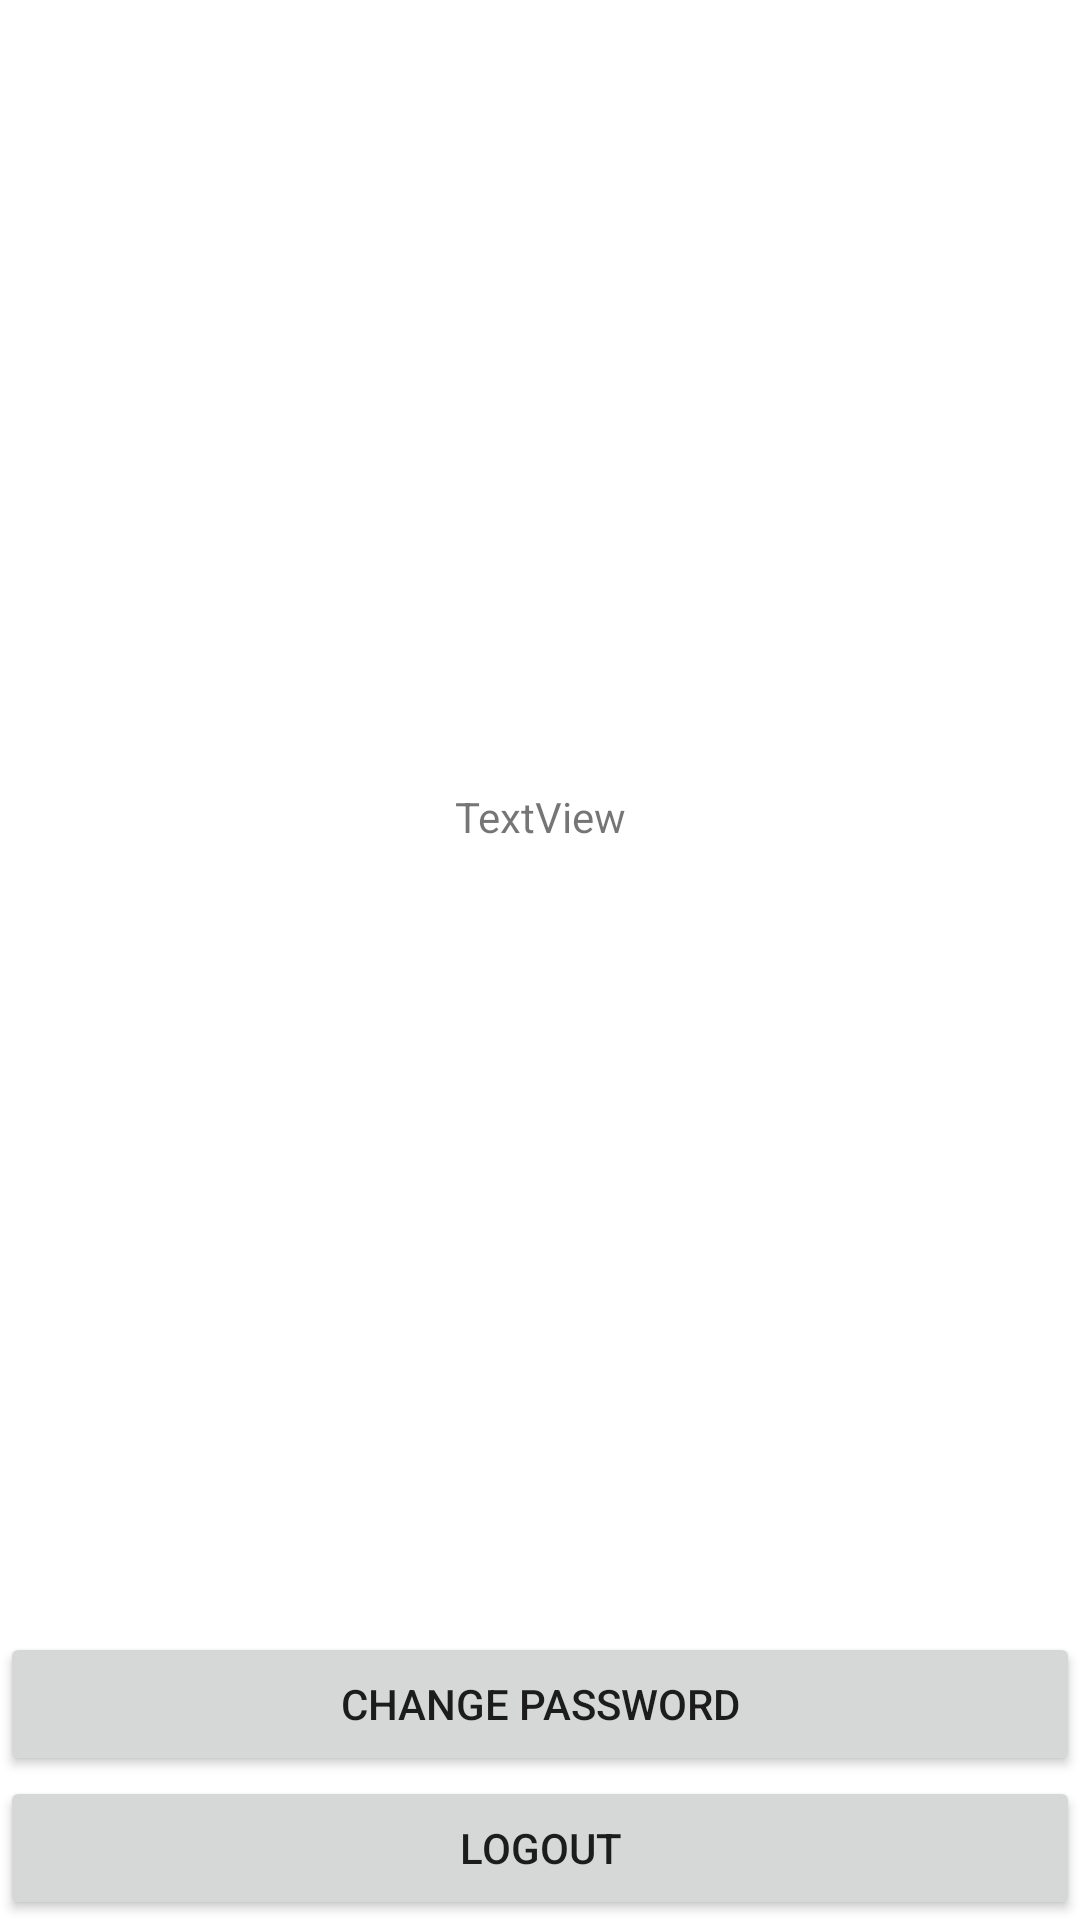

Android layout source for this screen:
<!-- AndroidManifest.xml: application theme Theme.Davaleba5 -->
<!-- res/layout/activity_profile.xml -->
<?xml version="1.0" encoding="utf-8"?>
<androidx.constraintlayout.widget.ConstraintLayout xmlns:android="http://schemas.android.com/apk/res/android"
    xmlns:app="http://schemas.android.com/apk/res-auto"
    xmlns:tools="http://schemas.android.com/tools"
    android:layout_width="match_parent"
    android:layout_height="match_parent"
    tools:context=".ProfileActivity">

    <Button
        android:id="@+id/buttonLogout"
        android:layout_width="match_parent"
        android:layout_height="wrap_content"
        android:text="Logout"
        app:layout_constraintBottom_toBottomOf="parent"
        tools:layout_editor_absoluteX="279dp" />

    <Button
        android:id="@+id/buttonChangePassword"
        android:layout_width="match_parent"
        android:layout_height="wrap_content"
        android:text="change password"
        app:layout_constraintBottom_toTopOf="@+id/buttonLogout"
        tools:layout_editor_absoluteX="127dp" />

    <TextView
        android:id="@+id/textView"
        android:layout_width="wrap_content"
        android:layout_height="wrap_content"
        android:text="TextView"
        app:layout_constraintBottom_toTopOf="@+id/buttonChangePassword"
        app:layout_constraintEnd_toEndOf="parent"
        app:layout_constraintStart_toStartOf="parent"
        app:layout_constraintTop_toTopOf="parent" />
</androidx.constraintlayout.widget.ConstraintLayout>
<!-- resources referenced by this layout -->
<resources>
  <style name="Theme.Davaleba5" parent="Theme.MaterialComponents.DayNight.DarkActionBar">
          
          <item name="colorPrimary">@color/purple_500</item>
          <item name="colorPrimaryVariant">@color/purple_700</item>
          <item name="colorOnPrimary">@color/white</item>
          
          <item name="colorSecondary">@color/teal_200</item>
          <item name="colorSecondaryVariant">@color/teal_700</item>
          <item name="colorOnSecondary">@color/black</item>
          
          <item name="android:statusBarColor" tools:targetApi="l">?attr/colorPrimaryVariant</item>
          
      </style>
  <!-- not gathered from this repository: default colours our renderer supplied (Android Studio template values) -->
  <color name="purple_500">#FF6200EE</color>
  <color name="purple_700">#FF3700B3</color>
  <color name="teal_200">#FF03DAC5</color>
  <color name="teal_700">#FF018786</color>
  <color name="black">#FF000000</color>
  <color name="white">#FFFFFFFF</color>
</resources>
